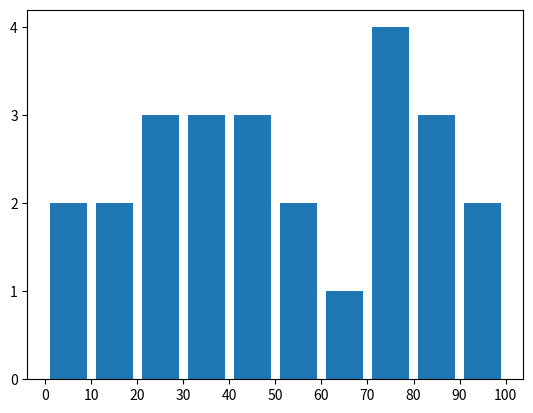

Reproduce this figure in Python.
import matplotlib.pyplot as plt

ages = [12, 32, 34, 46, 67, 87, 95, 23, 73, 6, 5, 73, 56, 87, 45, 76, 49, 78, 80, 90, 12, 34, 54, 23, 21]

age_group = [0, 10, 20, 30, 40, 50, 60, 70, 80, 90, 100]

plt.hist(ages, age_group, rwidth=0.8)
plt.xticks(age_group)
plt.yticks(range(0, 5, 1))
plt.show()